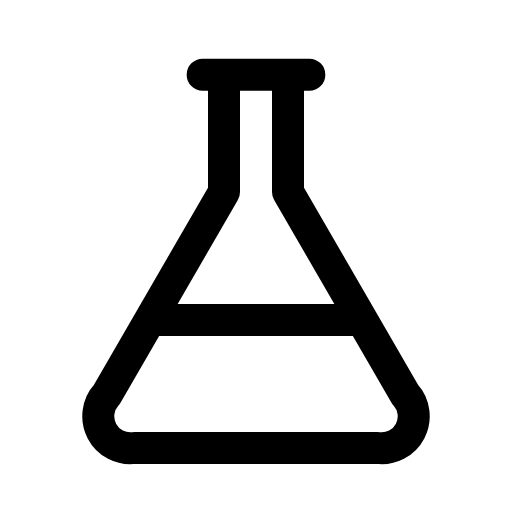
t = 0.00 s
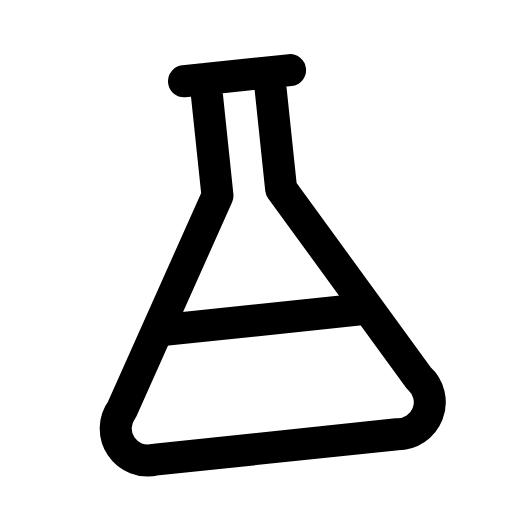
t = 0.14 s
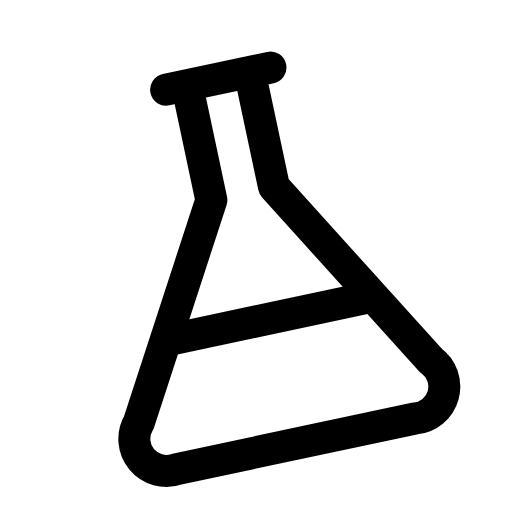
t = 0.28 s
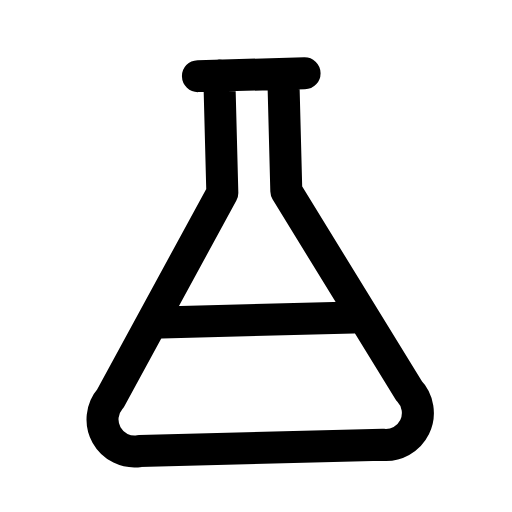
t = 0.42 s
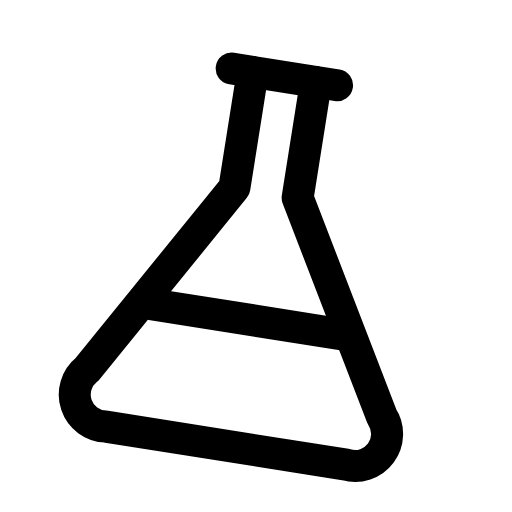
t = 0.56 s
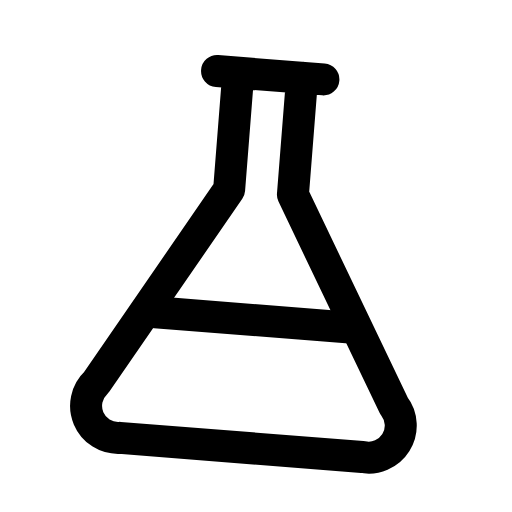
t = 0.68 s

The animated SVG that drew these frames (rendered in a browser with its animation timeline set to each time). Animation: 1 CSS @keyframes rule; one cycle of 0.80 s, repeats indefinitely.

<svg xmlns="http://www.w3.org/2000/svg" viewBox="0 0 24 24" width="24" height="24" class="rd-a-flask" data-rd-animate="hover"><style>.rd-a-flask{overflow:visible}.rd-a-flask *{transform-box:view-box}.rd-a-flask .a{transform-origin:12px 12px}@media (prefers-reduced-motion:no-preference){.rd-a-flask[data-rd-animate="hover"]:hover .a,:hover>.rd-a-flask[data-rd-animate="parent"] .a,.rd-a-flask[data-rd-animate="play"] .a,.rd-a-flask[data-rd-animate="loop"] .a{animation:rd-flask-m calc(0.8s*var(--rd-speed,1)) ease-in-out}.rd-a-flask[data-rd-animate="loop"] *{animation-iteration-count:infinite!important}@keyframes rd-flask-m{0%,100%{rotate:0deg}35%{rotate:-12deg}70%{rotate:9deg}}}</style><g fill="none" stroke="currentColor" stroke-linecap="round" stroke-linejoin="round" stroke-width="1.5"><g class="a"><path d="M9.5 3.5h5M10.5 3.5v5.5L5 18.5a1.5 1.5 0 0 0 1.3 2.5h11.4a1.5 1.5 0 0 0 1.3-2.5L13.5 9V3.5"/><path d="M7.5 15h9"/></g></g></svg>
